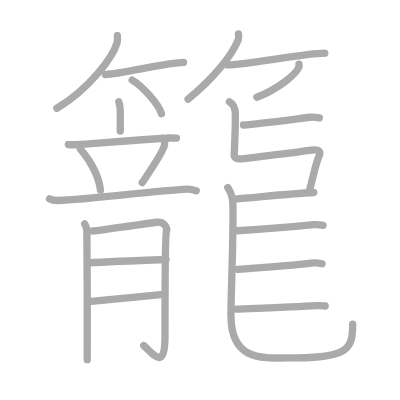
t = 0.00 s
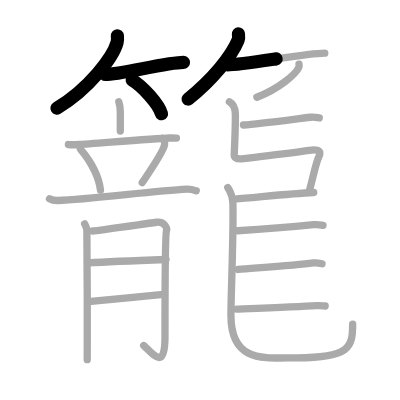
t = 4.50 s
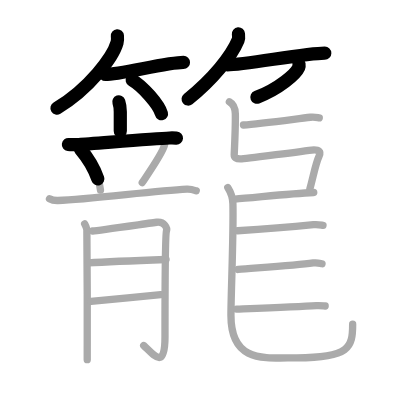
t = 8.75 s
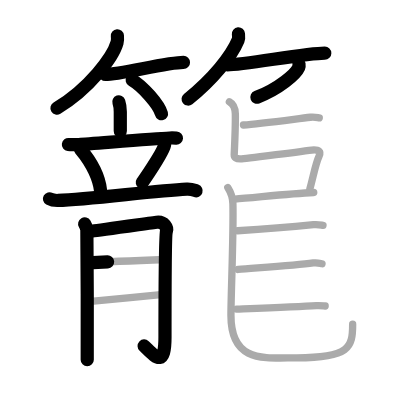
t = 13.25 s
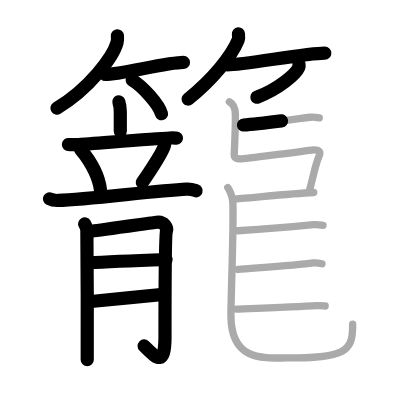
t = 15.50 s
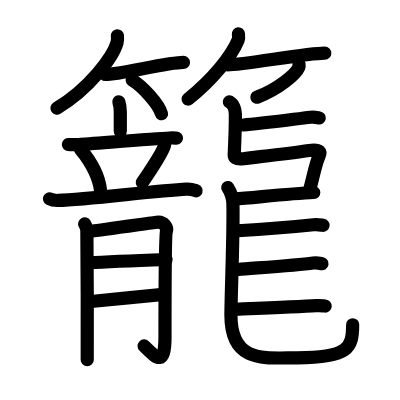
t = 22.00 s

The animated SVG that drew these frames (rendered in a browser with its animation timeline set to each time). Animation: 22 SMIL elements (animate=22); one cycle of 22.00 s.

<?xml version="1.0" standalone="no"?>
<!DOCTYPE svg PUBLIC "-//W3C//DTD SVG 1.1//EN"   "http://www.w3.org/Graphics/SVG/1.1/DTD/svg11.dtd">
<svg width="400px" height="400px"  version="1.1" xmlns="http://www.w3.org/2000/svg">
  <defs>
    <marker id="Triangle" viewBox="0 0 10 10" refX="0" refY="5" markerUnits="strokeWidth" markerWidth="3" style="stroke-opacity:0%;fill:#aaaaaa;" markerHeight="2" orient="auto">
      <path d="M 0 0 L 10 5 L 0 10 z" />
    </marker>
    
    <marker id="Arrow" viewBox="0 0 10 10" refX="5" refY="5" markerUnits="strokeWidth" markerWidth="1.8" style="stroke-opacity:0%;fill:#770000;" markerHeight="2" orient="auto">
      <path d="M 0 4 L 6 4 L 4 1 L 10 5 L 4 9 L 6 6 L 0 6 z" />
        <circle cx="5" cy="5" r="5" />
      </marker>
    
    <marker id="TriangleRed" viewBox="0 0 10 10" refX="0" refY="5" markerUnits="strokeWidth" markerWidth="3" style="stroke-opacity:0%;fill:#CC0000;" markerHeight="2" orient="auto">
      <path d="M 0 0 L 10 5 L 0 10 z" />
    </marker>
    
    <marker id="ArrowRed" viewBox="0 0 10 10" refX="5" refY="5" markerUnits="strokeWidth" markerWidth="1.8" style="stroke-opacity:0%;fill:#CC0000;" markerHeight="2" orient="auto">
      <path d="M 0 4 L 6 4 L 4 1 L 10 5 L 4 9 L 6 6 L 0 6 z" />
        <circle cx="5" cy="5" r="5" />
      </marker>
    
  </defs>
  
  <path style="fill:#ffffff; fill-opacity:100%; fill-rule:evenodd; stroke-width:0;" d="M 0 0 L 400px 0 L 400px 400px L 0 400px L 0 0" />

  <g transform="scale(3.6697247706422 3.6697247706422)">
<path style="fill:none; fill-opacity:0%; fill-rule:evenodd; stroke:#aaaaaa; stroke-opacity:100%; stroke-width: 1.5pt; stroke-linejoin:round; stroke-linecap:round;" d="M31.99 9.75c0.04 0.46 0.1 1.2-0.09 1.87c-1.12 3.94-7.57 12.59-16.4 17.88"></path>
<path style="fill:none; fill-opacity:0%; fill-rule:evenodd; stroke:#aaaaaa; stroke-opacity:100%; stroke-width: 1.5pt; stroke-linejoin:round; stroke-linecap:round;" d="M28.73 20.29C32.72 20.29 45.52 17 50 17"></path>
<path style="fill:none; fill-opacity:0%; fill-rule:evenodd; stroke:#aaaaaa; stroke-opacity:100%; stroke-width: 1.5pt; stroke-linejoin:round; stroke-linecap:round;" d="M36.02 21.83C38.83 23.45 43.3 28.48 44 31"></path>
<path style="fill:none; fill-opacity:0%; fill-rule:evenodd; stroke:#aaaaaa; stroke-opacity:100%; stroke-width: 1.5pt; stroke-linejoin:round; stroke-linecap:round;" d="M64.97 9.25c0.04 0.42 0.17 1.09-0.08 1.68C63.06 15.32 57.98 21.6 51.25 27"></path>
<path style="fill:none; fill-opacity:0%; fill-rule:evenodd; stroke:#aaaaaa; stroke-opacity:100%; stroke-width: 1.5pt; stroke-linejoin:round; stroke-linecap:round;" d="M61.98 17.68c4.58 0 21.37-3.2 26.52-3.2"></path>
<path style="fill:none; fill-opacity:0%; fill-rule:evenodd; stroke:#aaaaaa; stroke-opacity:100%; stroke-width: 1.5pt; stroke-linejoin:round; stroke-linecap:round;" d="M81.48 17.5c0.03 0.21 0.07 0.55-0.06 0.85c-0.78 1.8-5.27 5.74-11.42 8.15"></path>
<path style="fill:none; fill-opacity:0%; fill-rule:evenodd; stroke:#aaaaaa; stroke-opacity:100%; stroke-width: 1.5pt; stroke-linejoin:round; stroke-linecap:round;" d="M32.38 27.75c0.16 0.47 0.4 1.53 0.4 2.73c0 1.66 0 2.61 0 5.23"></path>
<path style="fill:none; fill-opacity:0%; fill-rule:evenodd; stroke:#aaaaaa; stroke-opacity:100%; stroke-width: 1.5pt; stroke-linejoin:round; stroke-linecap:round;" d="M18.64 39.38c0.53 0.07 2.37 0.03 2.9 0c3.01-0.16 20.12-1.58 24.67-1.77c0.89-0.04 1.42 0 1.87 0.03"></path>
<path style="fill:none; fill-opacity:0%; fill-rule:evenodd; stroke:#aaaaaa; stroke-opacity:100%; stroke-width: 1.5pt; stroke-linejoin:round; stroke-linecap:round;" d="M21.91 40.64c3.54 4.16 5.15 8.41 5.47 11.15"></path>
<path style="fill:none; fill-opacity:0%; fill-rule:evenodd; stroke:#aaaaaa; stroke-opacity:100%; stroke-width: 1.5pt; stroke-linejoin:round; stroke-linecap:round;" d="M44.29 37.74c0.55 0.38 0.61 1.43 0.55 1.75c-0.44 2.16-4.99 8.61-6.08 10.27"></path>
<path style="fill:none; fill-opacity:0%; fill-rule:evenodd; stroke:#aaaaaa; stroke-opacity:100%; stroke-width: 1.5pt; stroke-linejoin:round; stroke-linecap:round;" d="M13.49 54.17c0.72 0.41 1.57 0.48 2.3 0.46c8.71-0.26 25.88-2.64 35.13-3.09c1.22-0.06 1.94 0.25 2.55 0.46"></path>
<path style="fill:none; fill-opacity:0%; fill-rule:evenodd; stroke:#aaaaaa; stroke-opacity:100%; stroke-width: 1.5pt; stroke-linejoin:round; stroke-linecap:round;" d="M23.07 61c0.3 0.52 0.5 1.04 0.6 1.55c0.1 0.52 0.14 34.28 0.1 35.45"></path>
<path style="fill:none; fill-opacity:0%; fill-rule:evenodd; stroke:#aaaaaa; stroke-opacity:100%; stroke-width: 1.5pt; stroke-linejoin:round; stroke-linecap:round;" d="M25.27 62.94c1.6-0.13 16.24-2.24 17.43-2.38c2.13-0.25 2.93 1.63 2.66 2.38c-0.26 0.72-0.4 18.72-0.4 28.89c0 9.02-2.88 5.06-5.8 2.33"></path>
<path style="fill:none; fill-opacity:0%; fill-rule:evenodd; stroke:#aaaaaa; stroke-opacity:100%; stroke-width: 1.5pt; stroke-linejoin:round; stroke-linecap:round;" d="M24.02 71.64c6.05-0.38 15.92-0.74 21.23-0.93"></path>
<path style="fill:none; fill-opacity:0%; fill-rule:evenodd; stroke:#aaaaaa; stroke-opacity:100%; stroke-width: 1.5pt; stroke-linejoin:round; stroke-linecap:round;" d="M24.78 82.15c4.38-0.43 13.98-1.34 19.05-1.85"></path>
<path style="fill:none; fill-opacity:0%; fill-rule:evenodd; stroke:#aaaaaa; stroke-opacity:100%; stroke-width: 1.5pt; stroke-linejoin:round; stroke-linecap:round;" d="M66.35 34.06c4.37-0.32 13.31-1.52 18.25-2.11c1.12-0.13 1.83 0.09 2.4 0.18"></path>
<path style="fill:none; fill-opacity:0%; fill-rule:evenodd; stroke:#aaaaaa; stroke-opacity:100%; stroke-width: 1.5pt; stroke-linejoin:round; stroke-linecap:round;" d="M62.5 27.75c1.25 0.69 1.61 2.35 1.63 3.31c0.04 2.02-0.18 8.32-0.31 11.12c-0.03 0.6 0.25 1.35 2.53 1.06c5.02-0.62 12.34-1.43 17.87-2.25c3.13-0.47 3.22 0.52 2.73 1.56c-0.95 2.01-1.55 5.44-2.52 8.95"></path>
<path style="fill:none; fill-opacity:0%; fill-rule:evenodd; stroke:#aaaaaa; stroke-opacity:100%; stroke-width: 1.5pt; stroke-linejoin:round; stroke-linecap:round;" d="M64 54.25c4.78-0.32 14.83-1.5 21.5-1.79"></path>
<path style="fill:none; fill-opacity:0%; fill-rule:evenodd; stroke:#aaaaaa; stroke-opacity:100%; stroke-width: 1.5pt; stroke-linejoin:round; stroke-linecap:round;" d="M62.07 51.1c0.76 1.19 1.36 2.61 1.4 4.45c0.2 8.23-0.54 24.77-0.54 30.37c0 13.07 9.07 11.59 18 11.59c14.26 0 15.17-2.79 15.17-9.18"></path>
<path style="fill:none; fill-opacity:0%; fill-rule:evenodd; stroke:#aaaaaa; stroke-opacity:100%; stroke-width: 1.5pt; stroke-linejoin:round; stroke-linecap:round;" d="M64.75 62.88c4.71-0.29 15.35-1.11 20.68-1.65c1.21-0.12 1.97 0.08 2.59 0.17"></path>
<path style="fill:none; fill-opacity:0%; fill-rule:evenodd; stroke:#aaaaaa; stroke-opacity:100%; stroke-width: 1.5pt; stroke-linejoin:round; stroke-linecap:round;" d="M64.91 73.43c4.34-0.38 15.53-1.08 20.45-1.77c1.12-0.16 1.82 0.1 2.39 0.21"></path>
<path style="fill:none; fill-opacity:0%; fill-rule:evenodd; stroke:#aaaaaa; stroke-opacity:100%; stroke-width: 1.5pt; stroke-linejoin:round; stroke-linecap:round;" d="M64.49 84.25c4.33-0.17 16.84-0.64 21.74-0.95c1.12-0.07 1.81 0.05 2.38 0.09"></path>

<path style="fill:none; fill-opacity:0%; fill-rule:evenodd; stroke:#000000; stroke-opacity:100%; stroke-width: 2.7pt; stroke-linejoin:round; stroke-linecap:round;" d="M31.99 9.75c0.04 0.46 0.1 1.2-0.09 1.87c-1.12 3.94-7.57 12.59-16.4 17.88" pathLength="100" stroke-dashoffset="100" stroke-dasharray="100 105"><animate id="dashAnim1" attributeName="stroke-dashoffset" from="100" to="0" dur="1s" calcMode="linear" fill="freeze"/></path>
<path style="fill:none; fill-opacity:0%; fill-rule:evenodd; stroke:#000000; stroke-opacity:100%; stroke-width: 2.7pt; stroke-linejoin:round; stroke-linecap:round;" d="M28.73 20.29C32.72 20.29 45.52 17 50 17" pathLength="100" stroke-dashoffset="100" stroke-dasharray="100 105"><animate id="dashAnim2" attributeName="stroke-dashoffset" from="100" to="0" dur="1s" calcMode="linear" begin="dashAnim1.end" fill="freeze"/></path>
<path style="fill:none; fill-opacity:0%; fill-rule:evenodd; stroke:#000000; stroke-opacity:100%; stroke-width: 2.7pt; stroke-linejoin:round; stroke-linecap:round;" d="M36.02 21.83C38.83 23.45 43.3 28.48 44 31" pathLength="100" stroke-dashoffset="100" stroke-dasharray="100 105"><animate id="dashAnim3" attributeName="stroke-dashoffset" from="100" to="0" dur="1s" calcMode="linear" begin="dashAnim2.end" fill="freeze"/></path>
<path style="fill:none; fill-opacity:0%; fill-rule:evenodd; stroke:#000000; stroke-opacity:100%; stroke-width: 2.7pt; stroke-linejoin:round; stroke-linecap:round;" d="M64.97 9.25c0.04 0.42 0.17 1.09-0.08 1.68C63.06 15.32 57.98 21.6 51.25 27" pathLength="100" stroke-dashoffset="100" stroke-dasharray="100 105"><animate id="dashAnim4" attributeName="stroke-dashoffset" from="100" to="0" dur="1s" calcMode="linear" begin="dashAnim3.end" fill="freeze"/></path>
<path style="fill:none; fill-opacity:0%; fill-rule:evenodd; stroke:#000000; stroke-opacity:100%; stroke-width: 2.7pt; stroke-linejoin:round; stroke-linecap:round;" d="M61.98 17.68c4.58 0 21.37-3.2 26.52-3.2" pathLength="100" stroke-dashoffset="100" stroke-dasharray="100 105"><animate id="dashAnim5" attributeName="stroke-dashoffset" from="100" to="0" dur="1s" calcMode="linear" begin="dashAnim4.end" fill="freeze"/></path>
<path style="fill:none; fill-opacity:0%; fill-rule:evenodd; stroke:#000000; stroke-opacity:100%; stroke-width: 2.7pt; stroke-linejoin:round; stroke-linecap:round;" d="M81.48 17.5c0.03 0.21 0.07 0.55-0.06 0.85c-0.78 1.8-5.27 5.74-11.42 8.15" pathLength="100" stroke-dashoffset="100" stroke-dasharray="100 105"><animate id="dashAnim6" attributeName="stroke-dashoffset" from="100" to="0" dur="1s" calcMode="linear" begin="dashAnim5.end" fill="freeze"/></path>
<path style="fill:none; fill-opacity:0%; fill-rule:evenodd; stroke:#000000; stroke-opacity:100%; stroke-width: 2.7pt; stroke-linejoin:round; stroke-linecap:round;" d="M32.38 27.75c0.16 0.47 0.4 1.53 0.4 2.73c0 1.66 0 2.61 0 5.23" pathLength="100" stroke-dashoffset="100" stroke-dasharray="100 105"><animate id="dashAnim7" attributeName="stroke-dashoffset" from="100" to="0" dur="1s" calcMode="linear" begin="dashAnim6.end" fill="freeze"/></path>
<path style="fill:none; fill-opacity:0%; fill-rule:evenodd; stroke:#000000; stroke-opacity:100%; stroke-width: 2.7pt; stroke-linejoin:round; stroke-linecap:round;" d="M18.64 39.38c0.53 0.07 2.37 0.03 2.9 0c3.01-0.16 20.12-1.58 24.67-1.77c0.89-0.04 1.42 0 1.87 0.03" pathLength="100" stroke-dashoffset="100" stroke-dasharray="100 105"><animate id="dashAnim8" attributeName="stroke-dashoffset" from="100" to="0" dur="1s" calcMode="linear" begin="dashAnim7.end" fill="freeze"/></path>
<path style="fill:none; fill-opacity:0%; fill-rule:evenodd; stroke:#000000; stroke-opacity:100%; stroke-width: 2.7pt; stroke-linejoin:round; stroke-linecap:round;" d="M21.91 40.64c3.54 4.16 5.15 8.41 5.47 11.15" pathLength="100" stroke-dashoffset="100" stroke-dasharray="100 105"><animate id="dashAnim9" attributeName="stroke-dashoffset" from="100" to="0" dur="1s" calcMode="linear" begin="dashAnim8.end" fill="freeze"/></path>
<path style="fill:none; fill-opacity:0%; fill-rule:evenodd; stroke:#000000; stroke-opacity:100%; stroke-width: 2.7pt; stroke-linejoin:round; stroke-linecap:round;" d="M44.29 37.74c0.55 0.38 0.61 1.43 0.55 1.75c-0.44 2.16-4.99 8.61-6.08 10.27" pathLength="100" stroke-dashoffset="100" stroke-dasharray="100 105"><animate id="dashAnim10" attributeName="stroke-dashoffset" from="100" to="0" dur="1s" calcMode="linear" begin="dashAnim9.end" fill="freeze"/></path>
<path style="fill:none; fill-opacity:0%; fill-rule:evenodd; stroke:#000000; stroke-opacity:100%; stroke-width: 2.7pt; stroke-linejoin:round; stroke-linecap:round;" d="M13.49 54.17c0.72 0.41 1.57 0.48 2.3 0.46c8.71-0.26 25.88-2.64 35.13-3.09c1.22-0.06 1.94 0.25 2.55 0.46" pathLength="100" stroke-dashoffset="100" stroke-dasharray="100 105"><animate id="dashAnim11" attributeName="stroke-dashoffset" from="100" to="0" dur="1s" calcMode="linear" begin="dashAnim10.end" fill="freeze"/></path>
<path style="fill:none; fill-opacity:0%; fill-rule:evenodd; stroke:#000000; stroke-opacity:100%; stroke-width: 2.7pt; stroke-linejoin:round; stroke-linecap:round;" d="M23.07 61c0.3 0.52 0.5 1.04 0.6 1.55c0.1 0.52 0.14 34.28 0.1 35.45" pathLength="100" stroke-dashoffset="100" stroke-dasharray="100 105"><animate id="dashAnim12" attributeName="stroke-dashoffset" from="100" to="0" dur="1s" calcMode="linear" begin="dashAnim11.end" fill="freeze"/></path>
<path style="fill:none; fill-opacity:0%; fill-rule:evenodd; stroke:#000000; stroke-opacity:100%; stroke-width: 2.7pt; stroke-linejoin:round; stroke-linecap:round;" d="M25.27 62.94c1.6-0.13 16.24-2.24 17.43-2.38c2.13-0.25 2.93 1.63 2.66 2.38c-0.26 0.72-0.4 18.72-0.4 28.89c0 9.02-2.88 5.06-5.8 2.33" pathLength="100" stroke-dashoffset="100" stroke-dasharray="100 105"><animate id="dashAnim13" attributeName="stroke-dashoffset" from="100" to="0" dur="1s" calcMode="linear" begin="dashAnim12.end" fill="freeze"/></path>
<path style="fill:none; fill-opacity:0%; fill-rule:evenodd; stroke:#000000; stroke-opacity:100%; stroke-width: 2.7pt; stroke-linejoin:round; stroke-linecap:round;" d="M24.02 71.64c6.05-0.38 15.92-0.74 21.23-0.93" pathLength="100" stroke-dashoffset="100" stroke-dasharray="100 105"><animate id="dashAnim14" attributeName="stroke-dashoffset" from="100" to="0" dur="1s" calcMode="linear" begin="dashAnim13.end" fill="freeze"/></path>
<path style="fill:none; fill-opacity:0%; fill-rule:evenodd; stroke:#000000; stroke-opacity:100%; stroke-width: 2.7pt; stroke-linejoin:round; stroke-linecap:round;" d="M24.78 82.15c4.38-0.43 13.98-1.34 19.05-1.85" pathLength="100" stroke-dashoffset="100" stroke-dasharray="100 105"><animate id="dashAnim15" attributeName="stroke-dashoffset" from="100" to="0" dur="1s" calcMode="linear" begin="dashAnim14.end" fill="freeze"/></path>
<path style="fill:none; fill-opacity:0%; fill-rule:evenodd; stroke:#000000; stroke-opacity:100%; stroke-width: 2.7pt; stroke-linejoin:round; stroke-linecap:round;" d="M66.35 34.06c4.37-0.32 13.31-1.52 18.25-2.11c1.12-0.13 1.83 0.09 2.4 0.18" pathLength="100" stroke-dashoffset="100" stroke-dasharray="100 105"><animate id="dashAnim16" attributeName="stroke-dashoffset" from="100" to="0" dur="1s" calcMode="linear" begin="dashAnim15.end" fill="freeze"/></path>
<path style="fill:none; fill-opacity:0%; fill-rule:evenodd; stroke:#000000; stroke-opacity:100%; stroke-width: 2.7pt; stroke-linejoin:round; stroke-linecap:round;" d="M62.5 27.75c1.25 0.69 1.61 2.35 1.63 3.31c0.04 2.02-0.18 8.32-0.31 11.12c-0.03 0.6 0.25 1.35 2.53 1.06c5.02-0.62 12.34-1.43 17.87-2.25c3.13-0.47 3.22 0.52 2.73 1.56c-0.95 2.01-1.55 5.44-2.52 8.95" pathLength="100" stroke-dashoffset="100" stroke-dasharray="100 105"><animate id="dashAnim17" attributeName="stroke-dashoffset" from="100" to="0" dur="1s" calcMode="linear" begin="dashAnim16.end" fill="freeze"/></path>
<path style="fill:none; fill-opacity:0%; fill-rule:evenodd; stroke:#000000; stroke-opacity:100%; stroke-width: 2.7pt; stroke-linejoin:round; stroke-linecap:round;" d="M64 54.25c4.78-0.32 14.83-1.5 21.5-1.79" pathLength="100" stroke-dashoffset="100" stroke-dasharray="100 105"><animate id="dashAnim18" attributeName="stroke-dashoffset" from="100" to="0" dur="1s" calcMode="linear" begin="dashAnim17.end" fill="freeze"/></path>
<path style="fill:none; fill-opacity:0%; fill-rule:evenodd; stroke:#000000; stroke-opacity:100%; stroke-width: 2.7pt; stroke-linejoin:round; stroke-linecap:round;" d="M62.07 51.1c0.76 1.19 1.36 2.61 1.4 4.45c0.2 8.23-0.54 24.77-0.54 30.37c0 13.07 9.07 11.59 18 11.59c14.26 0 15.17-2.79 15.17-9.18" pathLength="100" stroke-dashoffset="100" stroke-dasharray="100 105"><animate id="dashAnim19" attributeName="stroke-dashoffset" from="100" to="0" dur="1s" calcMode="linear" begin="dashAnim18.end" fill="freeze"/></path>
<path style="fill:none; fill-opacity:0%; fill-rule:evenodd; stroke:#000000; stroke-opacity:100%; stroke-width: 2.7pt; stroke-linejoin:round; stroke-linecap:round;" d="M64.75 62.88c4.71-0.29 15.35-1.11 20.68-1.65c1.21-0.12 1.97 0.08 2.59 0.17" pathLength="100" stroke-dashoffset="100" stroke-dasharray="100 105"><animate id="dashAnim20" attributeName="stroke-dashoffset" from="100" to="0" dur="1s" calcMode="linear" begin="dashAnim19.end" fill="freeze"/></path>
<path style="fill:none; fill-opacity:0%; fill-rule:evenodd; stroke:#000000; stroke-opacity:100%; stroke-width: 2.7pt; stroke-linejoin:round; stroke-linecap:round;" d="M64.91 73.43c4.34-0.38 15.53-1.08 20.45-1.77c1.12-0.16 1.82 0.1 2.39 0.21" pathLength="100" stroke-dashoffset="100" stroke-dasharray="100 105"><animate id="dashAnim21" attributeName="stroke-dashoffset" from="100" to="0" dur="1s" calcMode="linear" begin="dashAnim20.end" fill="freeze"/></path>
<path style="fill:none; fill-opacity:0%; fill-rule:evenodd; stroke:#000000; stroke-opacity:100%; stroke-width: 2.7pt; stroke-linejoin:round; stroke-linecap:round;" d="M64.49 84.25c4.33-0.17 16.84-0.64 21.74-0.95c1.12-0.07 1.81 0.05 2.38 0.09" pathLength="100" stroke-dashoffset="100" stroke-dasharray="100 105"><animate id="dashAnim22" attributeName="stroke-dashoffset" from="100" to="0" dur="1s" calcMode="linear" begin="dashAnim21.end" fill="freeze"/></path>

</g>

</svg>  
          
